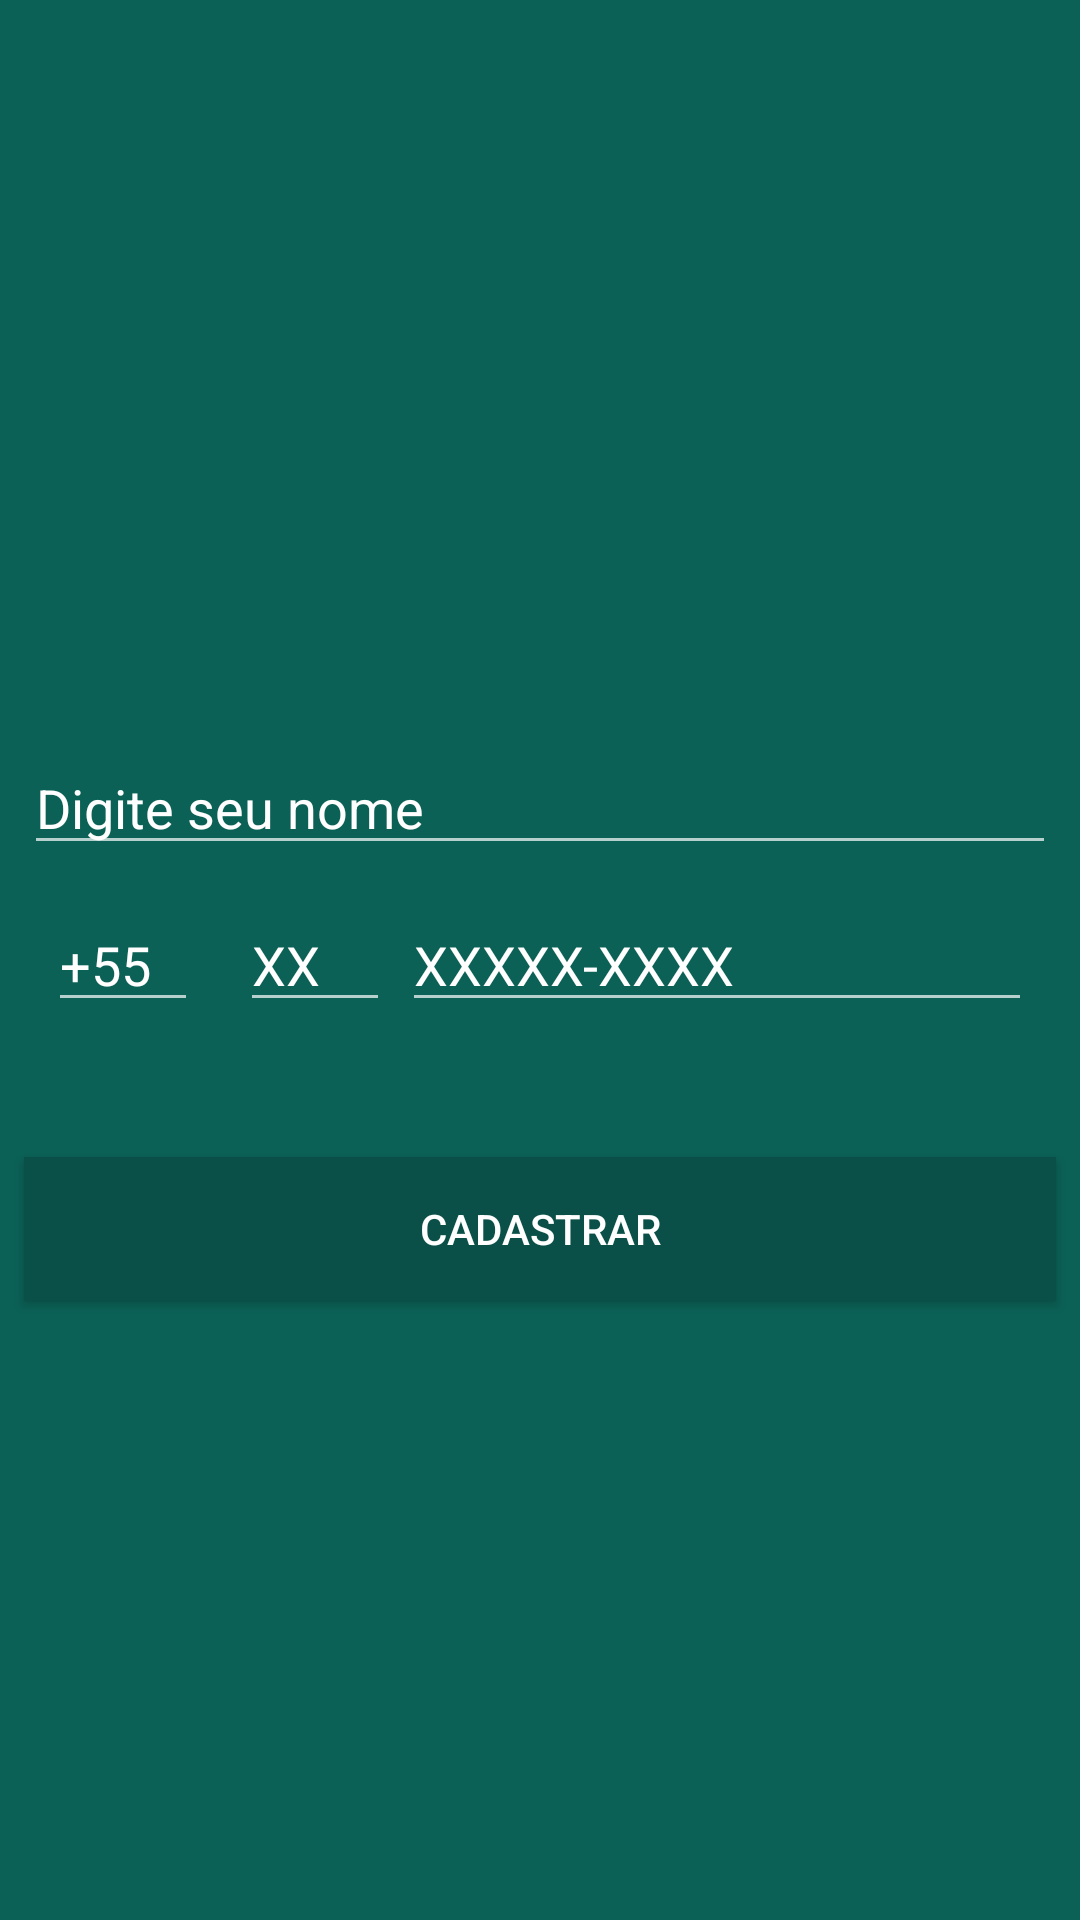

Here is an Android app screen rendered from its layout file. Give the layout XML and the strings, colors and styles it references.
<!-- AndroidManifest.xml: application theme AppTheme -->
<!-- res/layout/activity_login_antigo.xml -->
<?xml version="1.0" encoding="utf-8"?>

<android.support.constraint.ConstraintLayout xmlns:android="http://schemas.android.com/apk/res/android"
    xmlns:app="http://schemas.android.com/apk/res-auto"
    xmlns:tools="http://schemas.android.com/tools"
    android:layout_width="match_parent"
    android:layout_height="match_parent"
    android:background="@color/colorPrimary"
    tools:context="com.cursoandroid.balbino.whatsapp.activity.LoginActivity">

    <ImageView
        android:id="@+id/imageView"
        android:layout_width="200dp"
        android:layout_height="163dp"
        android:layout_marginTop="16dp"
        app:layout_constraintLeft_toLeftOf="parent"
        app:layout_constraintRight_toRightOf="parent"
        app:layout_constraintTop_toTopOf="parent"
        app:srcCompat="@drawable/logo"
        tools:layout_constraintLeft_creator="1"
        tools:layout_constraintRight_creator="1" />

    <Button
        android:id="@+id/botao_cadastrar"
        android:layout_width="0dp"
        android:layout_height="wrap_content"
        android:layout_marginBottom="170dp"
        android:layout_marginEnd="8dp"
        android:layout_marginLeft="8dp"
        android:layout_marginRight="8dp"
        android:layout_marginStart="8dp"
        android:layout_marginTop="170dp"
        android:background="@color/colorPrimaryDark"
        android:text="CADASTRAR"
        android:textColor="@color/colorAccent"
        app:layout_constraintBottom_toBottomOf="parent"
        app:layout_constraintLeft_toLeftOf="parent"
        app:layout_constraintRight_toRightOf="parent"
        app:layout_constraintTop_toBottomOf="@+id/imageView"
        tools:layout_constraintBottom_creator="1"
        tools:layout_constraintLeft_creator="1"
        tools:layout_constraintRight_creator="1"
        tools:layout_constraintTop_creator="1" />

    <EditText
        android:id="@+id/edit_nome"
        android:layout_width="0dp"
        android:layout_height="wrap_content"
        android:layout_marginBottom="11dp"
        android:layout_marginEnd="8dp"
        android:layout_marginLeft="8dp"
        android:layout_marginRight="8dp"
        android:layout_marginStart="8dp"
        android:ems="10"
        android:hint="Digite seu nome"
        android:inputType="textPersonName"
        android:textColor="@color/colorAccent"
        android:textColorHint="@color/colorAccent"
        app:layout_constraintBottom_toTopOf="@+id/edit_cod_pais"
        app:layout_constraintHorizontal_bias="0.0"
        app:layout_constraintLeft_toLeftOf="parent"
        app:layout_constraintRight_toRightOf="parent"
        tools:layout_constraintBottom_creator="1"
        tools:layout_constraintLeft_creator="1"
        tools:layout_constraintRight_creator="1" />

    <EditText
        android:id="@+id/edit_cod_pais"
        android:layout_width="50dp"
        android:layout_height="wrap_content"
        android:layout_marginLeft="16dp"
        android:layout_marginStart="16dp"
        android:ems="10"
        android:hint="+55"
        android:inputType="number"
        android:textColor="@color/colorAccent"
        android:textColorHint="@color/colorAccent"
        app:layout_constraintBottom_toBottomOf="parent"
        app:layout_constraintLeft_toLeftOf="parent"
        app:layout_constraintTop_toTopOf="parent"
        tools:layout_constraintBottom_creator="1"
        tools:layout_constraintTop_creator="1" />

    <EditText
        android:id="@+id/edit_ddd"
        android:layout_width="50dp"
        android:layout_height="wrap_content"
        android:layout_marginLeft="0dp"
        android:layout_marginStart="14dp"
        android:ems="10"
        android:hint="XX"
        android:inputType="number"
        android:textColor="@color/colorAccent"
        android:textColorHint="@color/colorAccent"
        app:layout_constraintBottom_toBottomOf="parent"
        app:layout_constraintLeft_toRightOf="@+id/edit_cod_pais"
        app:layout_constraintTop_toTopOf="parent"
        tools:layout_constraintBottom_creator="1"
        tools:layout_constraintLeft_creator="1"
        tools:layout_constraintTop_creator="1" />

    <EditText
        android:id="@+id/edit_telefone"
        android:layout_width="0dp"
        android:layout_height="wrap_content"
        android:layout_marginEnd="16dp"
        android:layout_marginRight="16dp"
        android:ems="10"
        android:hint="XXXXX-XXXX"
        android:inputType="number"
        android:textColor="@color/colorAccent"
        android:textColorHint="@color/colorAccent"
        app:layout_constraintBottom_toBottomOf="parent"
        app:layout_constraintRight_toRightOf="parent"
        app:layout_constraintTop_toTopOf="parent"
        tools:layout_constraintBottom_creator="1"
        tools:layout_constraintTop_creator="1" />

</android.support.constraint.ConstraintLayout>
<!-- resources referenced by this layout -->
<resources>
  <color name="colorAccent">#ffffff</color>
  <color name="colorPrimary">#0b6156</color>
  <color name="colorPrimaryDark">#0a5048</color>
  <style name="AppTheme" parent="Theme.AppCompat.NoActionBar">
          
          <item name="colorPrimary">@color/colorPrimary</item>
          <item name="colorPrimaryDark">@color/colorPrimaryDark</item>
          <item name="colorAccent">@color/colorAccent</item>
          <item name="android:windowBackground">@android:color/white</item>
        
      </style>
</resources>
